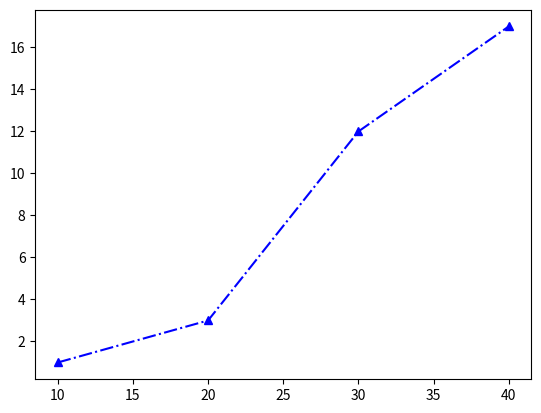

This figure's Python source:
import matplotlib.pyplot as plt

# plt.title('pltEx1')
# plt.plot([1,4,19,15])
# plt.show()

# plt.title('pltEx1')
# plt.plot([10,20,30,40],[1,4,19,15]) # x축, y축
# plt.show()

# x = range(100)
# y = [x**2 for x in x]
# plt.plot(x,y)
# plt.show()

import numpy as np

# x = np.linspace(0,2*np.pi,100)
# y = np.sin(x)
# plt.plot(x,y)
# plt.show()

# plt.plot([10,20,30,40],[1,3,12,17],'rs--')
# plt.show()

plt.plot([10,20,30,40],[1,3,12,17],'b^-.')
plt.show()
